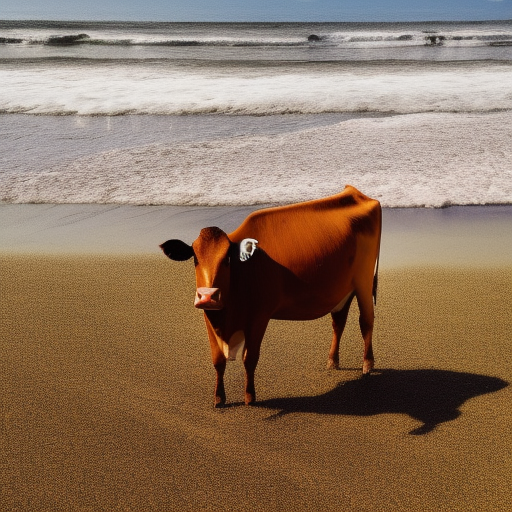
Generation parameters embedded in this image by AUTOMATIC1111 Stable Diffusion web UI or a fork of it (Forge, ...) (PNG 'parameters' text chunk):
a photo of a cow  on the beach
Steps: 20, Sampler: Euler a, CFG scale: 7, Seed: 1843845456, Size: 512x512, Model hash: 4c86efd062, Model: model